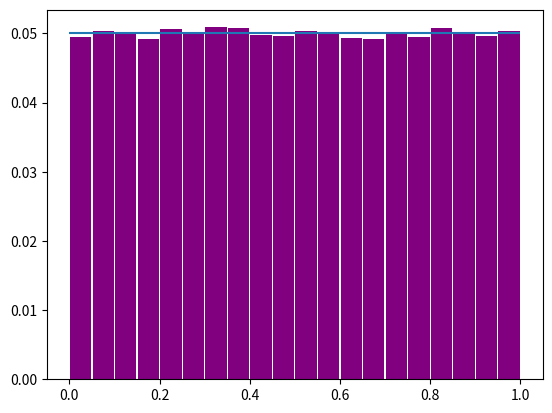

Python code for this plot:
import numpy as np
import matplotlib.pyplot as plt

sequence = []


def calculate_sequence(a, m, Rn, N):
    for x in range(0, N):
        Rn = a * Rn % m
        sequence.append(Rn / m)


def show_hist():
    weights = np.ones_like(sequence) / float(len(sequence))
    plt.hist(sequence, bins=np.linspace(0, 1, 21), weights=weights, histtype='bar', color='purple', rwidth=0.95)
    plt.hlines(1/20, 0, 1)
    plt.show()


def calculate_implicit_criteria():
    criteria_matchers = 0
    for i in range(0, len(sequence), 2):
        if sequence[i] ** 2 + sequence[i + 1] ** 2 < 1:
            criteria_matchers += 1
    print('\nActual: ', 2 * criteria_matchers / len(sequence), '\nExpected: ', np.pi / 4)


def calculate_period():
    x_v_index_matchers = []
    for i in range(0, len(sequence)):
        if sequence[i] == sequence[-1]:
            x_v_index_matchers.append(i)
    return x_v_index_matchers[1] - x_v_index_matchers[0]


def calculate_aperiodic_inteval(P):
    i_3 = 0
    while sequence[i_3] != sequence[i_3 + P]:
        i_3 += 1
    return P + i_3


# a = 134279
# r0 = 1
# m = 313107
# n = 1000000
calculate_sequence(134279, 313107, 1, 1000000)
show_hist()

print('\nMean: ', np.mean(sequence), '\nVariance: ', np.var(sequence), '\nStandard deviation: ', np.std(sequence))

calculate_implicit_criteria()

period = calculate_period()
aperiodic_interval = calculate_aperiodic_inteval(period)
print('\nPeriod: ', period, '\nAperiodic interval: ', aperiodic_interval)
